Labelled photos from "Spectrograms", an image-classification folder in DataBytes-Organisation/Project-Echo. The possible labels are: animal sounds, environment.

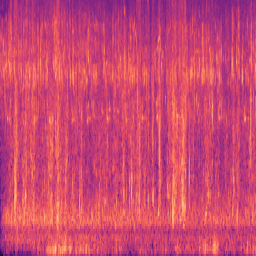
Label: animal sounds

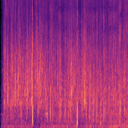
Label: environment

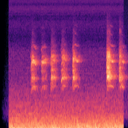
Label: animal sounds

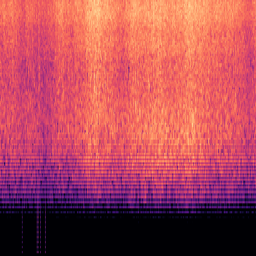
Label: environment

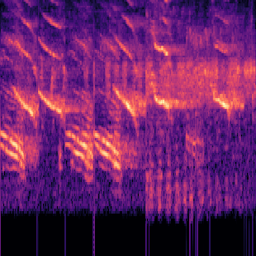
Label: animal sounds

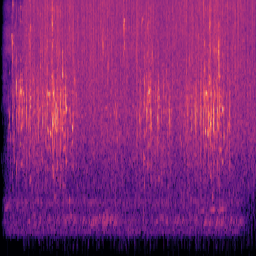
Label: environment
